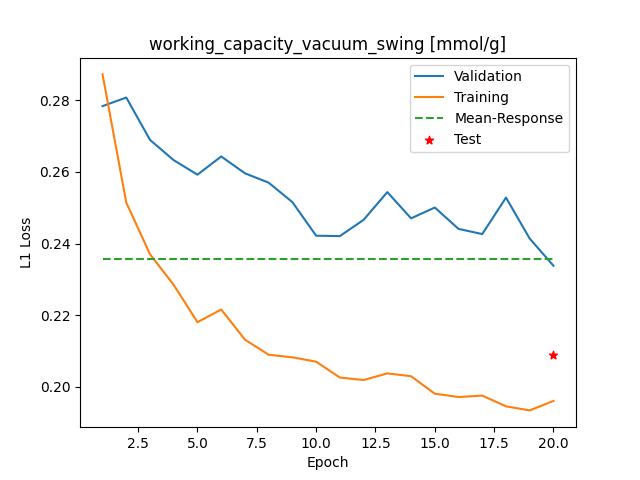

The file beside this chart, header and first rows:
Epoch, Training_MSE, Validation_MSE
1, 0.2873, 0.2784
2, 0.2514, 0.2808
3, 0.237, 0.269
4, 0.2284, 0.2633
5, 0.218, 0.2592
6, 0.2216, 0.2643
7, 0.2132, 0.2596
8, 0.2089, 0.257
9, 0.2082, 0.2516
10, 0.207, 0.2422
11, 0.2026, 0.2421
12, 0.2019, 0.2466
13, 0.2037, 0.2544
14, 0.2029, 0.247
15, 0.1981, 0.2501
16, 0.1971, 0.2441
17, 0.1975, 0.2427
18, 0.1945, 0.2528
19, 0.1934, 0.2414
20, 0.196, 0.2338
